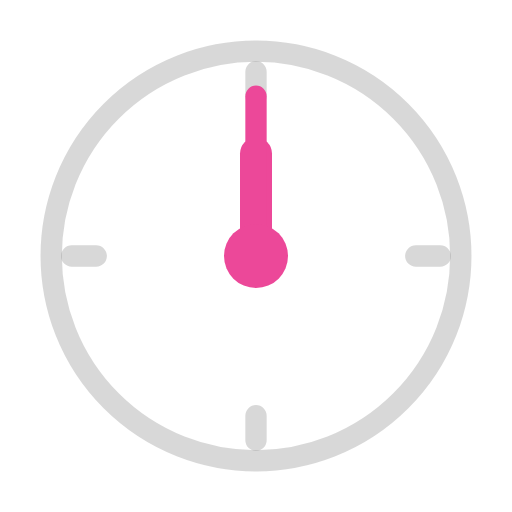
t = 0.00 s
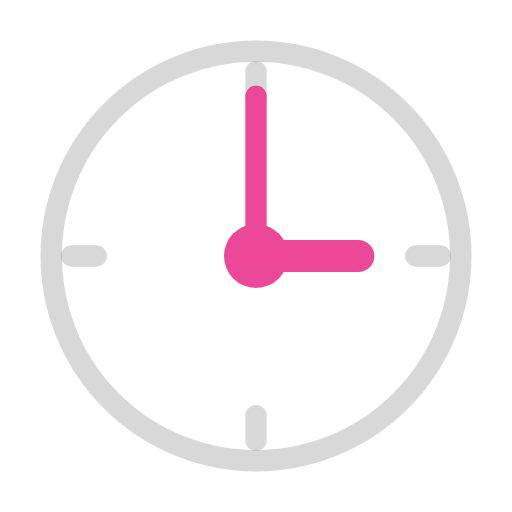
t = 0.30 s
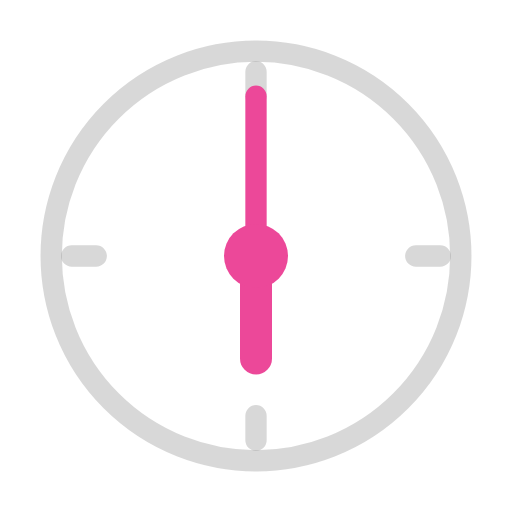
t = 0.60 s
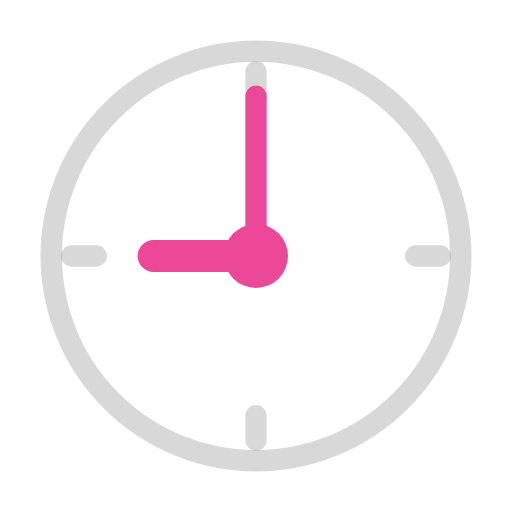
t = 0.90 s

The animated SVG that drew these frames (rendered in a browser with its animation timeline set to each time). Animation: 2 SMIL elements (animateTransform=2); one cycle of 1.20 s, repeats indefinitely.

<svg xmlns="http://www.w3.org/2000/svg" width="48" height="48" viewBox="0 0 48 48" role="img" aria-labelledby="sfa5883d-title sfa5883d-desc" class="sfa5883d-root">
<title id="sfa5883d-title">Loading</title>
<desc id="sfa5883d-desc">Animated clock loader</desc>
<style>.sfa5883d-m{font-family:'JetBrains Mono','SFMono-Regular',Consolas,'Liberation Mono',Menlo,monospace;font-weight:700;letter-spacing:1.2px}.sfa5883d-s{font-family:'Segoe UI',Inter,-apple-system,BlinkMacSystemFont,Helvetica,Arial,sans-serif;font-weight:600}.sfa5883d-b{font-family:'Segoe UI',Inter,-apple-system,BlinkMacSystemFont,Helvetica,Arial,sans-serif;font-weight:800}</style>
<circle cx="24" cy="24" r="19.2" fill="none" stroke="rgba(127,127,127,0.3)" stroke-width="2"/>
<path d="M24 9.02L24 6.72M38.98 24L41.28 24M24 38.98L24 41.28M9.02 24L6.72 24" fill="none" stroke="rgba(127,127,127,0.3)" stroke-width="2" stroke-linecap="round"/>
<line x1="24" y1="24" x2="24" y2="14.4" stroke="#ec4899" stroke-width="3" stroke-linecap="round"><animateTransform attributeName="transform" type="rotate" values="0 24 24;360 24 24" keyTimes="0;1" dur="1.2s" repeatCount="indefinite"/></line>
<line x1="24" y1="24" x2="24" y2="9.02" stroke="#ec4899" stroke-width="2" stroke-linecap="round"><animateTransform attributeName="transform" type="rotate" values="0 24 24;1440 24 24" keyTimes="0;1" dur="1.2s" repeatCount="indefinite"/></line>
<circle cx="24" cy="24" r="3" fill="#ec4899"/>
</svg>
